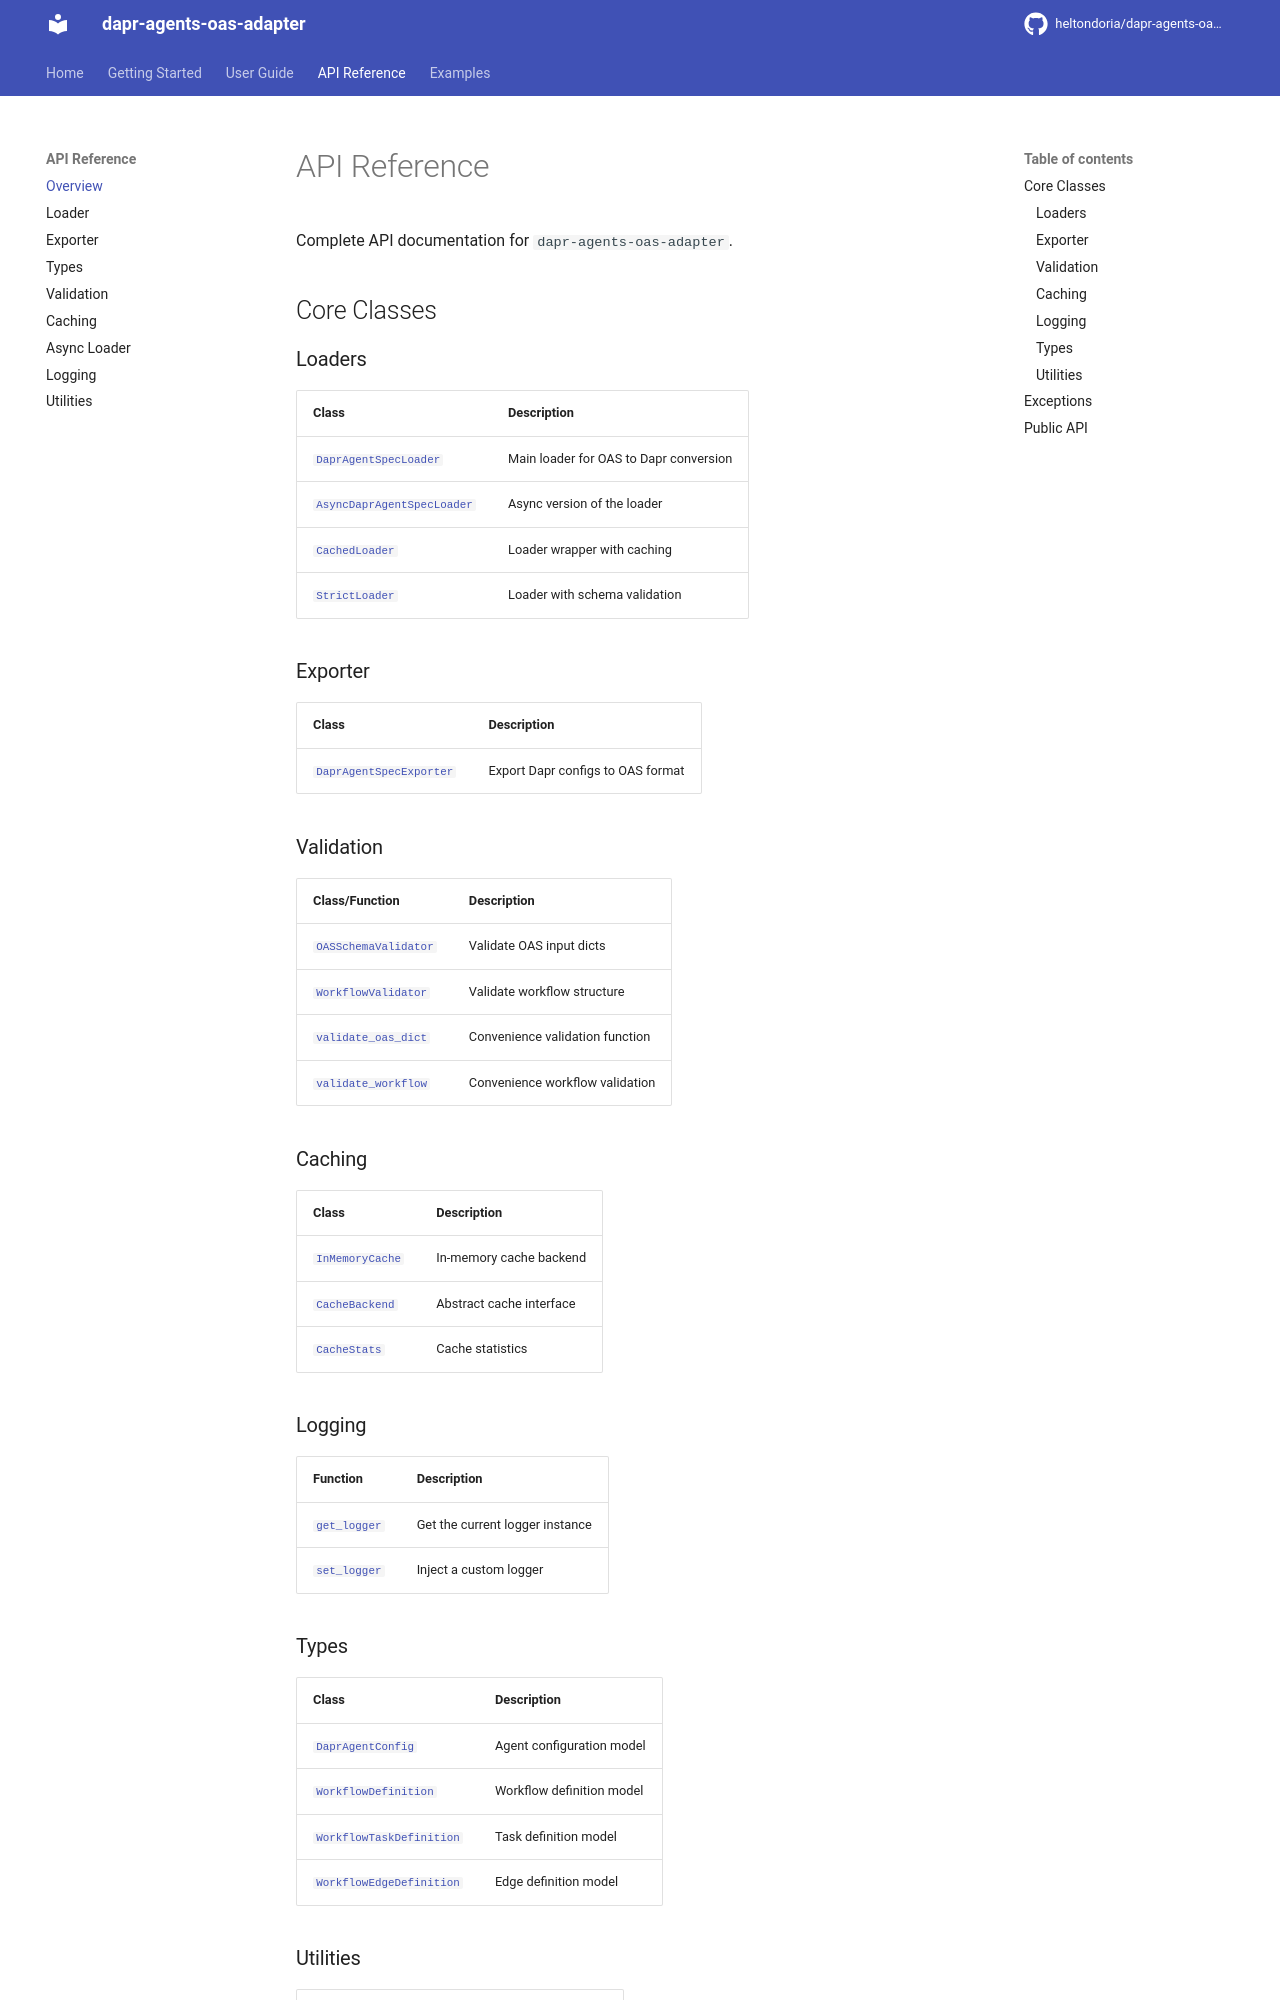

repository: heltondoria/dapr-agents-oas-adapter · page: api/index.html · generator: mkdocs

# API Reference

Complete API documentation for `dapr-agents-oas-adapter`.

## Core Classes

### Loaders

| Class | Description |
|-------|-------------|
| [`DaprAgentSpecLoader`](loader.md) | Main loader for OAS to Dapr conversion |
| [`AsyncDaprAgentSpecLoader`](async_loader.md) | Async version of the loader |
| [`CachedLoader`](caching.md) | Loader wrapper with caching |
| [`StrictLoader`](validation.md#strictloader) | Loader with schema validation |

### Exporter

| Class | Description |
|-------|-------------|
| [`DaprAgentSpecExporter`](exporter.md) | Export Dapr configs to OAS format |

### Validation

| Class/Function | Description |
|----------------|-------------|
| [`OASSchemaValidator`](validation.md#oasschemavalidator) | Validate OAS input dicts |
| [`WorkflowValidator`](validation.md#workflowvalidator) | Validate workflow structure |
| [`validate_oas_dict`](validation.md#validate_oas_dict) | Convenience validation function |
| [`validate_workflow`](validation.md#validate_workflow) | Convenience workflow validation |

### Caching

| Class | Description |
|-------|-------------|
| [`InMemoryCache`](caching.md#inmemorycache) | In-memory cache backend |
| [`CacheBackend`](caching.md#cachebackend) | Abstract cache interface |
| [`CacheStats`](caching.md#cachestats) | Cache statistics |

### Logging

| Function | Description |
|----------|-------------|
| [`get_logger`](logging.md#get_logger) | Get the current logger instance |
| [`set_logger`](logging.md#set_logger) | Inject a custom logger |
